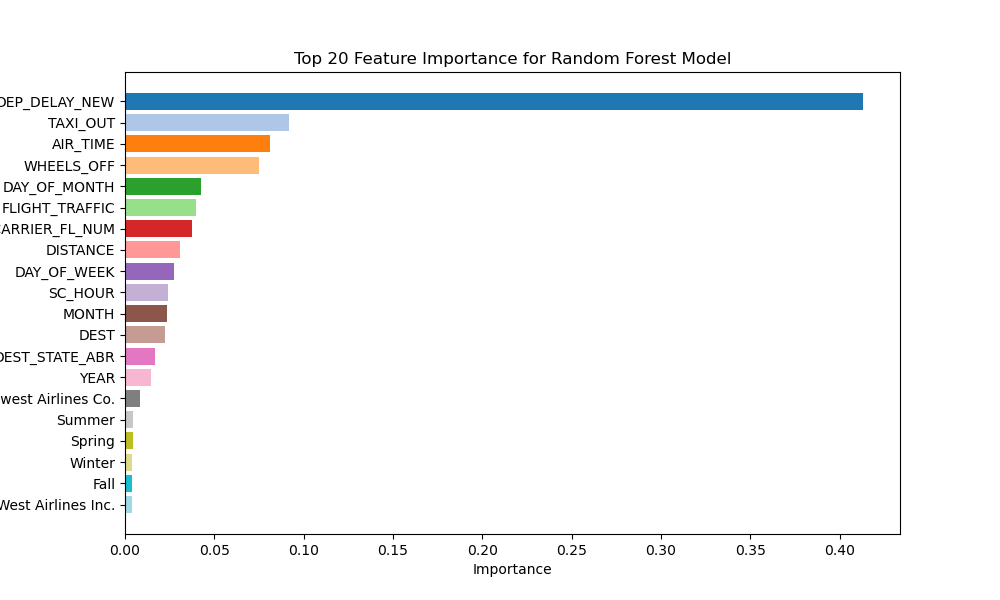

Data behind this chart, as committed beside it:
Feature, Importance
DEP_DELAY_NEW, 0.4131
TAXI_OUT, 0.09192
AIR_TIME, 0.08116
WHEELS_OFF, 0.07522
DAY_OF_MONTH, 0.0428
FLIGHT_TRAFFIC, 0.03997
OP_CARRIER_FL_NUM, 0.03738
DISTANCE, 0.03061
DAY_OF_WEEK, 0.02724
SC_HOUR, 0.02417
MONTH, 0.02325
DEST, 0.02243
DEST_STATE_ABR, 0.01674
YEAR, 0.01442
Southwest Airlines Co., 0.008442
Summer, 0.004262
Spring, 0.004201
Winter, 0.004103
Fall, 0.003887
SkyWest Airlines Inc., 0.003691
American Airlines Inc., 0.003379
ORIGIN, 0.003008
Early Morning, 0.002538
Evening, 0.002492
Morning, 0.002412
Afternoon, 0.002361
Midday, 0.001985
Late Night, 0.001967
Delta Air Lines, 0.001717
United Air Lines Inc., 0.00166
Frontier Airlines Inc., 0.001541
Night, 0.001409
Alaska Airlines Inc., 0.001006
Envoy Air, 0.0009083
Allegiant Air, 0.0007506
Spirit Air Lines, 0.0006775
Mesa Airlines Inc., 0.0005734
JetBlue Airways, 0.000308
Horizon Air, 0.0001717
Hawaiian Airlines Inc., 0.0001331
